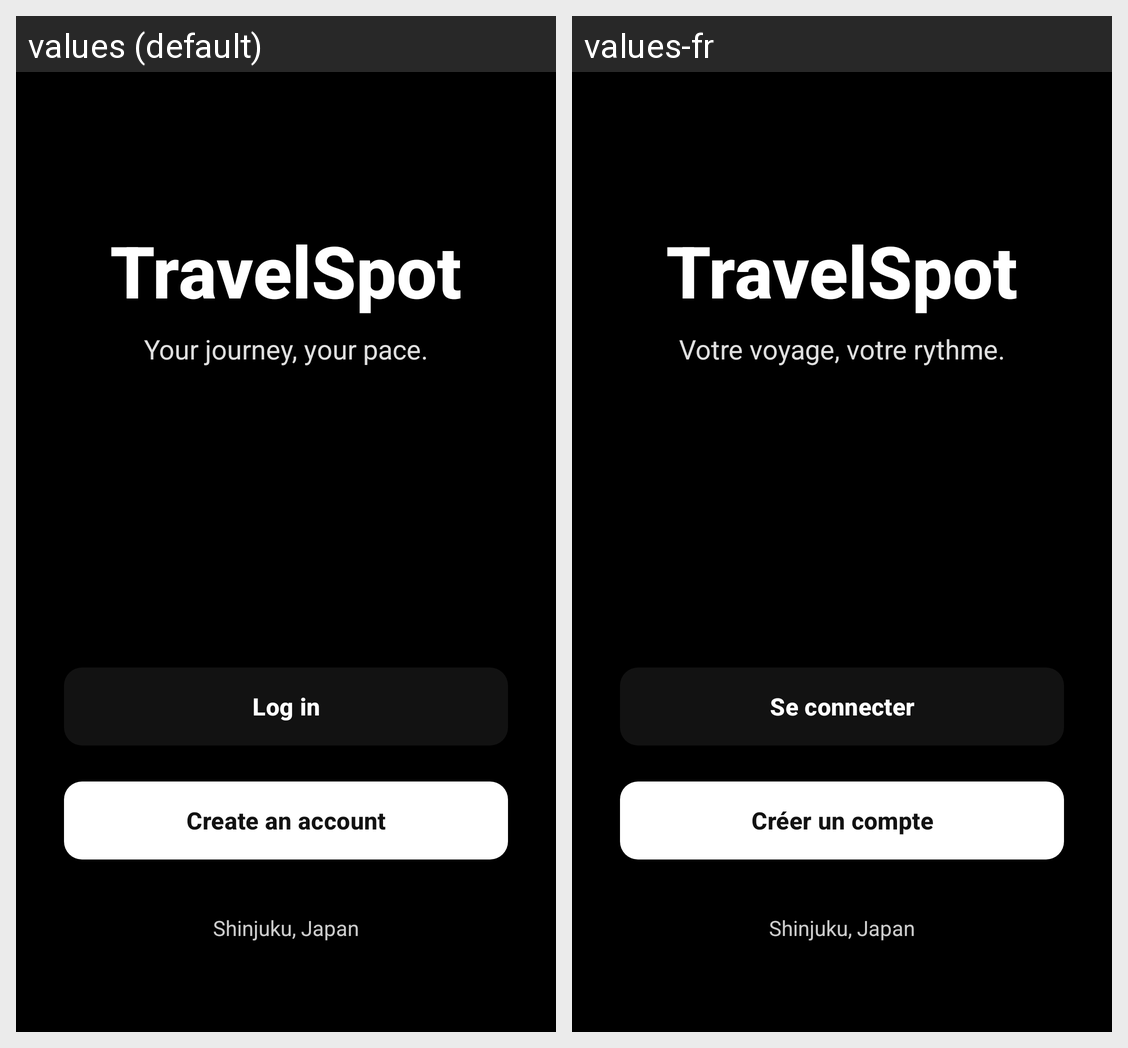

Locale-by-locale string values for the Android screen shown in this grid:
Android screen res/layout/welcome_activity.xml rendered under 2 locales, left to right: values (default), values-fr. Device: Nexus 5 (rendered at 1080×1920; each locale shown at half size, 540×960, under a caption strip naming it); theme Theme.Apptravelpath.
Strings drawn on this screen, with the default value and each locale's value (text and hints the layout hard-codes, and strings that could not be matched under every locale, appear in the picture but are not listed):

travelspot
  values: TravelSpot
  values-fr: TravelSpot

your_journey_your_pace
  values: Your journey, your pace.
  values-fr: Votre voyage, votre rythme.

log_in
  values: Log in
  values-fr: Se connecter

create_an_account
  values: Create an account
  values-fr: Créer un compte
